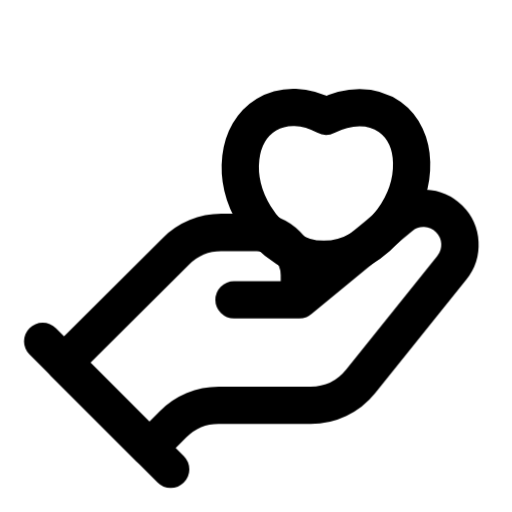
t = 0.00 s
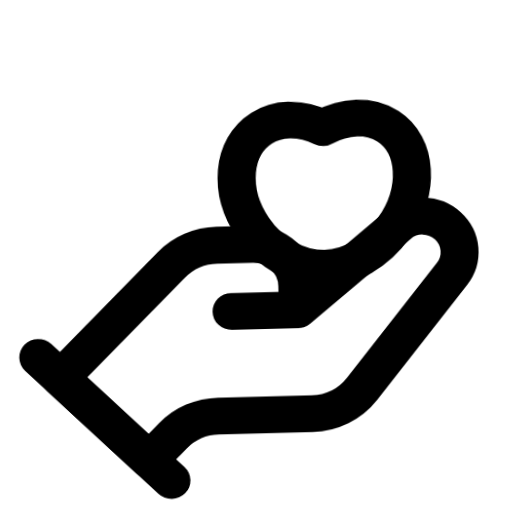
t = 0.14 s
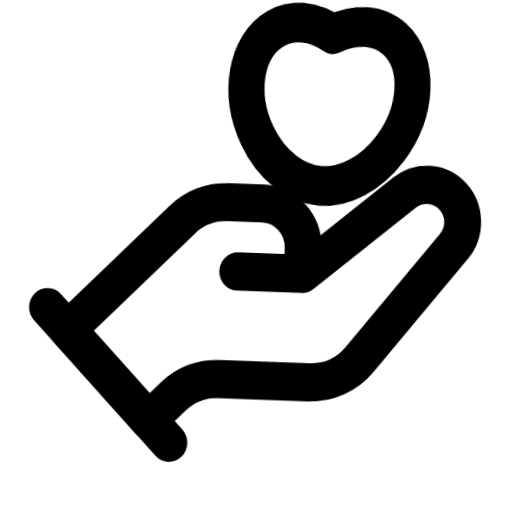
t = 0.27 s
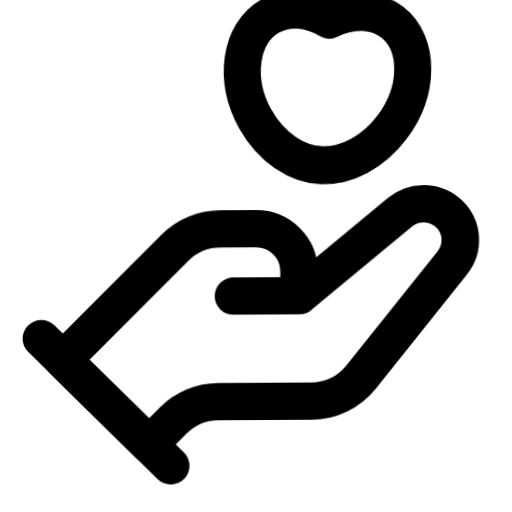
t = 0.40 s
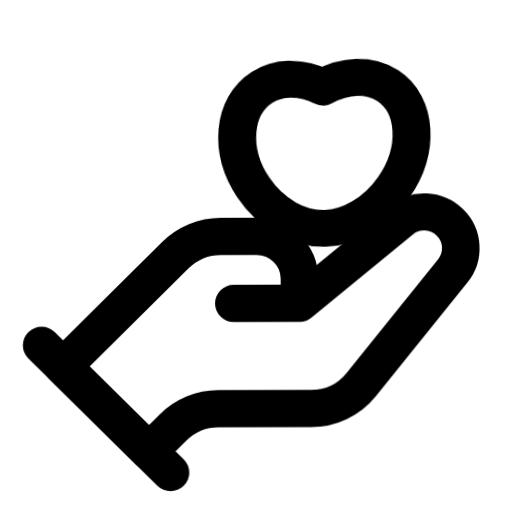
t = 0.53 s
t = 0.67 s: frame unchanged from t = 0.00 s, image omitted

The animated SVG that drew these frames (rendered in a browser with its animation timeline set to each time). Animation: 2 CSS @keyframes rules; one cycle of 0.67 s.

<svg xmlns="http://www.w3.org/2000/svg" aria-hidden="true" class="HandHeartAnimatedIcon-svg resource-placement-card__icon" data-animation-icon="true" data-animation-icon-enter-duration=".667" data-animation-icon-playback="trigger" style="overflow:visible" viewBox="0 0 24 24"><style>@keyframes HandHeartAnimatedIcon-heart-float{0%,6%,to{transform:translateY(1.25px) rotate(0deg) scale(1)}16%{transform:translateY(1.5px) rotate(-1.2deg) scaleX(1.012) scaleY(.992)}26%{transform:translateY(1.9px) rotate(-2.6deg) scaleX(1.035) scaleY(.972)}36%{transform:translateY(-1.45px) rotate(3.1deg) scaleX(.976) scaleY(1.045)}46%{transform:translateY(-3.35px) rotate(4.6deg) scaleX(.958) scaleY(1.088)}58%{transform:translateY(-3.35px) rotate(2.6deg) scaleX(.99) scaleY(1.026)}68%{transform:translateY(-2.75px) rotate(-.7deg) scaleX(1.006) scaleY(.997)}80%{transform:translateY(-.2px) rotate(-1.8deg) scaleX(1.018) scaleY(.988)}88%{transform:translateY(1.5px) rotate(.42deg) scaleX(1.018) scaleY(.976)}94%{transform:translateY(1.1px) rotate(-.12deg) scaleX(.998) scaleY(1.004)}}@keyframes HandHeartAnimatedIcon-hand-lift{0%,6%,to{transform:translateY(0) rotate(0deg) scale(1)}16%{transform:translateY(.22px) rotate(-.8deg) scaleX(1.006) scaleY(.996)}26%{transform:translateY(.78px) rotate(-2.15deg) scaleX(1.026) scaleY(.98)}36%{transform:translateY(-1.48px) rotate(2.85deg) scaleX(.982) scaleY(1.03)}45%{transform:translateY(-.98px) rotate(1.35deg) scaleX(.992) scaleY(1.018)}56%{transform:translateY(-.28px) rotate(-.56deg) scaleX(1.008) scaleY(.998)}70%{transform:translateY(.04px) rotate(.18deg) scale(1)}82%{transform:translateY(.18px) rotate(-.18deg) scaleX(1.006) scaleY(.996)}90%{transform:translateY(0) rotate(.08deg) scale(1)}}[data-animation-icon-wrapper][data-animation-phase=idle] .HandHeartAnimatedIcon-svg *{animation:none!important}[data-animation-icon-wrapper][data-animation-phase=enter] .HandHeartAnimatedIcon-svg *{animation-direction:normal!important;animation-duration:667ms!important;animation-iteration-count:1!important;animation-fill-mode:forwards!important}</style><g style="transform-box:fill-box;will-change:transform;transform-origin:50% 72%;transform:translateY(1.25px) rotate(0deg) scale(1);animation:HandHeartAnimatedIcon-heart-float .6667s linear 1 forwards"><g style="transform-box:fill-box;will-change:transform;transform-origin:50% 50%;transform:translateY(-.8px) scale(.64)"><path d="M10.913 3.112c1.285-.78 2.91-.677 4.37.12 1.613-.836 3.377-.882 4.67.051 2.052 1.48 2.143 4.859.204 7.548-1.334 1.849-3.281 2.89-5.034 2.877-1.831.025-3.831-1.155-5.065-3.186-1.689-2.779-1.306-6.096.855-7.41Z" style="fill:var(--hand-heart-icon-fill, transparent);stroke:currentColor;stroke-width:2.73;stroke-linejoin:round"/></g></g><g style="transform-box:fill-box;will-change:transform;transform-origin:43% 75%;transform:translateY(0) rotate(0deg) scale(1);animation:HandHeartAnimatedIcon-hand-lift .6667s linear 1 forwards"><path d="M8.251 11.77 3 17l4 4 1.121-1.121a3 3 0 0 1 2.122-.88h4.318a3 3 0 0 0 2.34-1.12l4.28-5.333a1.71 1.71 0 0 0-2.422-2.39l-4.727 3.897v-1.158a2 2 0 0 0-2-2h-1.664a3 3 0 0 0-2.117.875" style="fill:var(--hand-heart-icon-fill, transparent)"/><path d="M14.032 14.053v-1.158a2 2 0 0 0-2-2h-1.664a3 3 0 0 0-2.117.875L3 17l4 4 1.121-1.121a3 3 0 0 1 2.122-.88h4.318a3 3 0 0 0 2.34-1.12l4.28-5.333a1.71 1.71 0 0 0-2.422-2.39zm0 0h-3.064" style="fill:none;stroke:currentColor;stroke-width:1.75;stroke-linecap:round;stroke-linejoin:round"/><path d="m2 16 6 6" style="fill:none;stroke:currentColor;stroke-width:1.75;stroke-linecap:round"/></g></svg>
